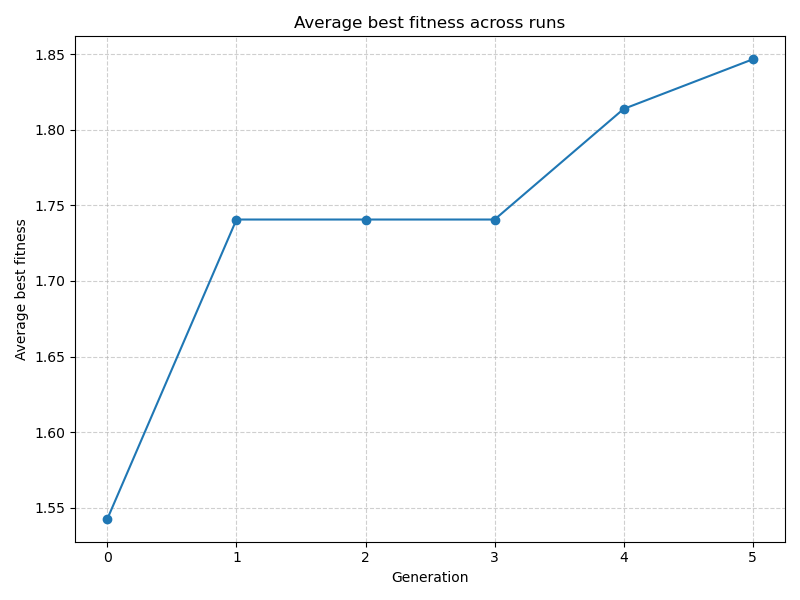

The data file committed next to this chart (first rows):
generation, best_fitness
0, 1.543
1, 1.741
2, 1.741
3, 1.741
4, 1.814
5, 1.847
